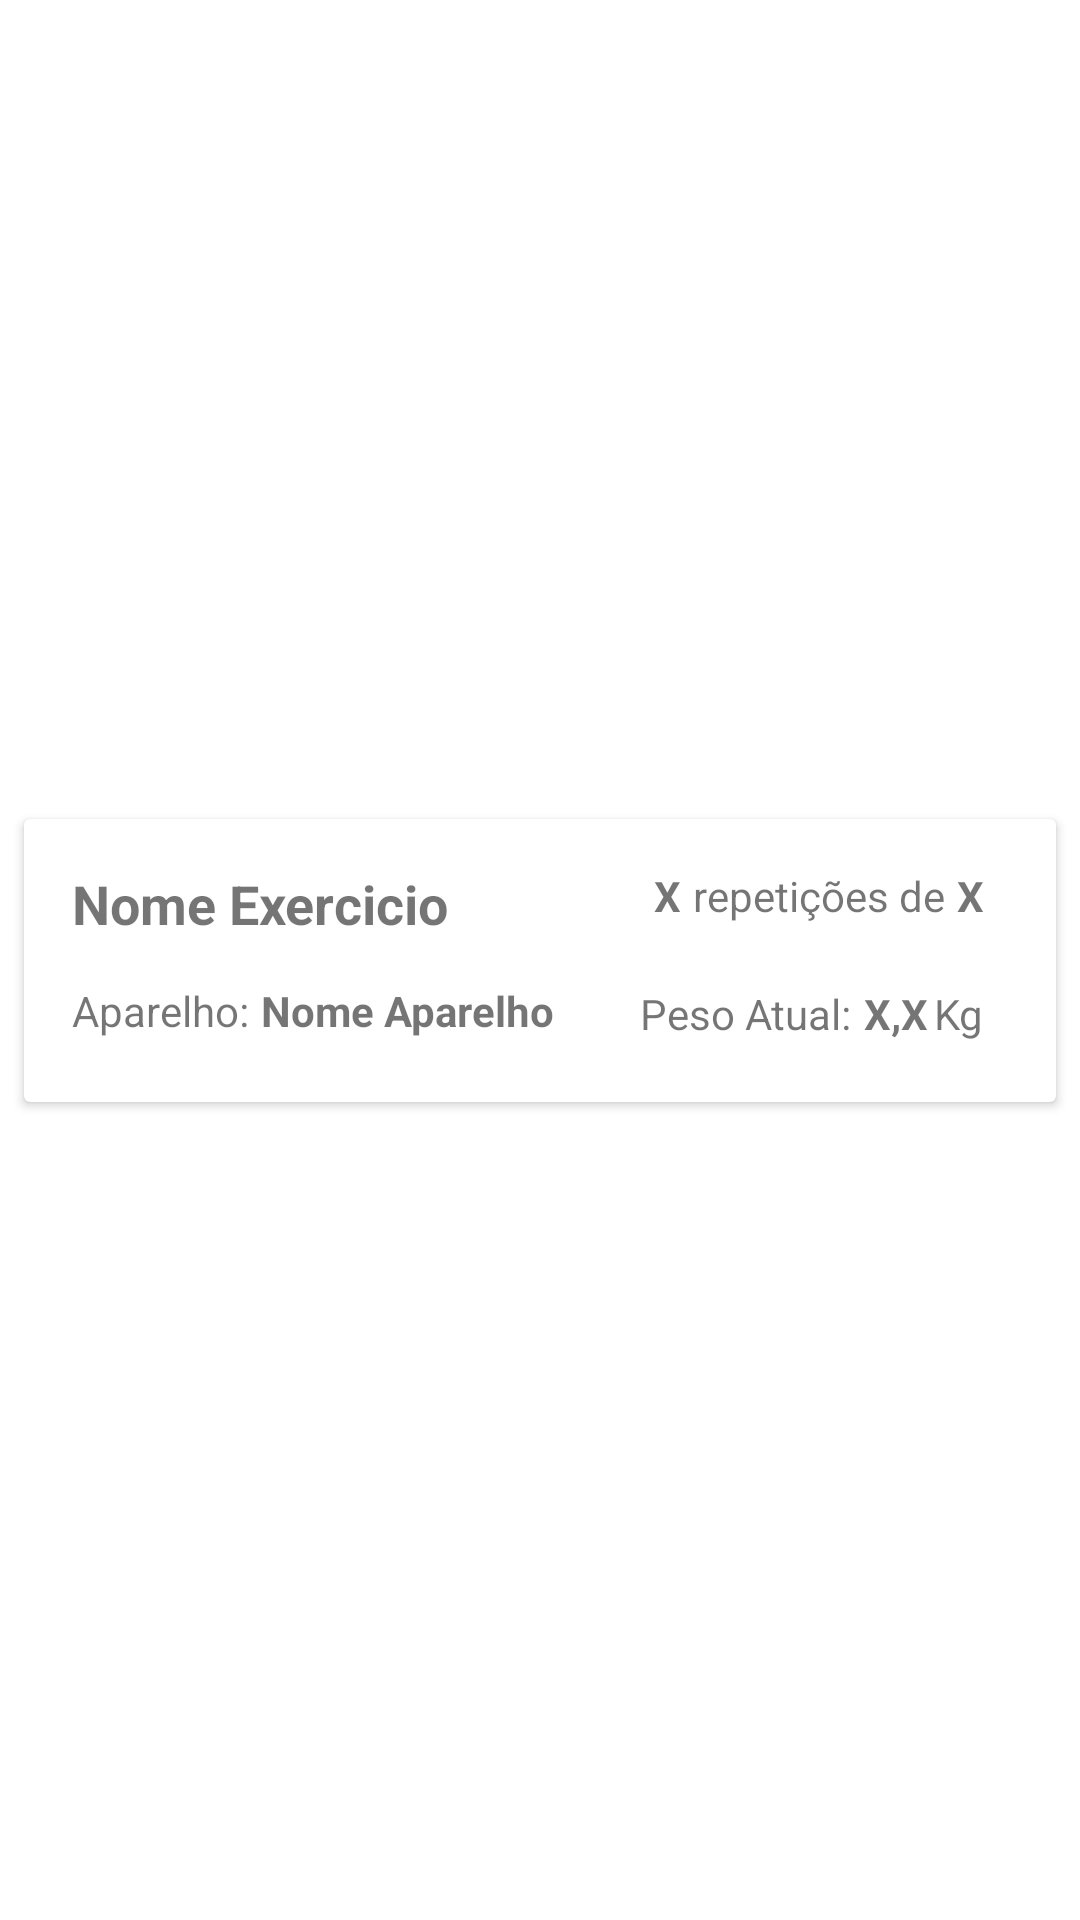

Reconstruct the res/layout file that produces this screen, plus the resources it refers to.
<!-- AndroidManifest.xml: application theme Theme.GymNotesApp.NoActionBar -->
<!-- res/layout/exercicios_na_serie_rv_item_list.xml -->
<?xml version="1.0" encoding="utf-8"?>
<androidx.constraintlayout.widget.ConstraintLayout xmlns:android="http://schemas.android.com/apk/res/android"
    xmlns:app="http://schemas.android.com/apk/res-auto"
    xmlns:tools="http://schemas.android.com/tools"
    android:layout_width="match_parent"
    android:layout_height="wrap_content">

    <androidx.cardview.widget.CardView
        android:id="@+id/cardviewItemExerciciosSerie"
        android:layout_width="0dp"
        android:layout_height="wrap_content"
        android:layout_marginStart="8dp"
        android:layout_marginTop="8dp"
        android:layout_marginEnd="8dp"
        android:layout_marginBottom="8dp"
        app:layout_constraintBottom_toBottomOf="parent"
        app:layout_constraintEnd_toEndOf="parent"
        app:layout_constraintStart_toStartOf="parent"
        app:layout_constraintTop_toTopOf="parent">

        <androidx.constraintlayout.widget.ConstraintLayout
            android:layout_width="match_parent"
            android:layout_height="match_parent">

            <TextView
                android:id="@+id/textViewItemNomeExercicios"
                android:layout_width="wrap_content"
                android:layout_height="wrap_content"
                android:layout_marginStart="16dp"
                android:layout_marginTop="16dp"
                android:text="Nome Exercicio"
                android:textSize="18sp"
                android:textStyle="bold"
                app:layout_constraintStart_toStartOf="parent"
                app:layout_constraintTop_toTopOf="parent" />

            <TextView
                android:id="@+id/textViewItemRepExercicios"
                android:layout_width="wrap_content"
                android:layout_height="wrap_content"
                android:layout_marginTop="16dp"
                android:layout_marginEnd="4dp"
                android:text="X"
                android:textStyle="bold"
                app:layout_constraintEnd_toStartOf="@+id/textViewItemComplementoRep"
                app:layout_constraintTop_toTopOf="parent" />

            <TextView
                android:id="@+id/textViewItemRepMovimento"
                android:layout_width="wrap_content"
                android:layout_height="wrap_content"
                android:layout_marginTop="16dp"
                android:layout_marginEnd="24dp"
                android:text="X"
                android:textStyle="bold"
                app:layout_constraintEnd_toEndOf="parent"
                app:layout_constraintTop_toTopOf="parent" />

            <TextView
                android:id="@+id/textViewItemNomeAparelho"
                android:layout_width="wrap_content"
                android:layout_height="wrap_content"
                android:layout_marginStart="4dp"
                android:layout_marginTop="14dp"
                android:layout_marginBottom="21dp"
                android:text="Nome Aparelho"
                android:textStyle="bold"
                app:layout_constraintBottom_toBottomOf="parent"
                app:layout_constraintStart_toEndOf="@+id/textViewItemComplementoAparelho"
                app:layout_constraintTop_toBottomOf="@+id/textViewItemNomeExercicios" />

            <TextView
                android:id="@+id/textViewItemPeso"
                android:layout_width="wrap_content"
                android:layout_height="wrap_content"
                android:layout_marginTop="20dp"
                android:layout_marginEnd="2dp"
                android:layout_marginBottom="20dp"
                android:text="X,X"
                android:textStyle="bold"
                app:layout_constraintBottom_toBottomOf="parent"
                app:layout_constraintEnd_toStartOf="@+id/textViewItemComplementoKg"
                app:layout_constraintTop_toBottomOf="@+id/textViewItemComplementoRep" />

            <TextView
                android:id="@+id/textViewItemComplementoRep"
                android:layout_width="wrap_content"
                android:layout_height="wrap_content"
                android:layout_marginTop="16dp"
                android:layout_marginEnd="4dp"
                android:text="repetições de"
                app:layout_constraintEnd_toStartOf="@+id/textViewItemRepMovimento"
                app:layout_constraintTop_toTopOf="parent" />

            <TextView
                android:id="@+id/textViewItemComplementoAparelho"
                android:layout_width="wrap_content"
                android:layout_height="wrap_content"
                android:layout_marginStart="16dp"
                android:layout_marginTop="14dp"
                android:layout_marginBottom="21dp"
                android:text="Aparelho:"
                app:layout_constraintBottom_toBottomOf="parent"
                app:layout_constraintStart_toStartOf="parent"
                app:layout_constraintTop_toBottomOf="@+id/textViewItemNomeExercicios" />

            <TextView
                android:id="@+id/textViewItemComplementoPeso"
                android:layout_width="wrap_content"
                android:layout_height="wrap_content"
                android:layout_marginTop="20dp"
                android:layout_marginEnd="4dp"
                android:layout_marginBottom="20dp"
                android:text="Peso Atual:"
                app:layout_constraintBottom_toBottomOf="parent"
                app:layout_constraintEnd_toStartOf="@+id/textViewItemPeso"
                app:layout_constraintTop_toBottomOf="@+id/textViewItemComplementoRep"
                app:layout_constraintVertical_bias="1.0" />

            <TextView
                android:id="@+id/textViewItemComplementoKg"
                android:layout_width="wrap_content"
                android:layout_height="wrap_content"
                android:layout_marginTop="20dp"
                android:layout_marginEnd="24dp"
                android:layout_marginBottom="20dp"
                android:text="Kg"
                app:layout_constraintBottom_toBottomOf="parent"
                app:layout_constraintEnd_toEndOf="parent"
                app:layout_constraintTop_toBottomOf="@+id/textViewItemComplementoRep" />

        </androidx.constraintlayout.widget.ConstraintLayout>
    </androidx.cardview.widget.CardView>

</androidx.constraintlayout.widget.ConstraintLayout>
<!-- resources referenced by this layout -->
<resources>
  <style name="Theme.GymNotesApp.NoActionBar">
          <item name="windowActionBar">false</item>
          <item name="windowNoTitle">true</item>
      </style>
</resources>
